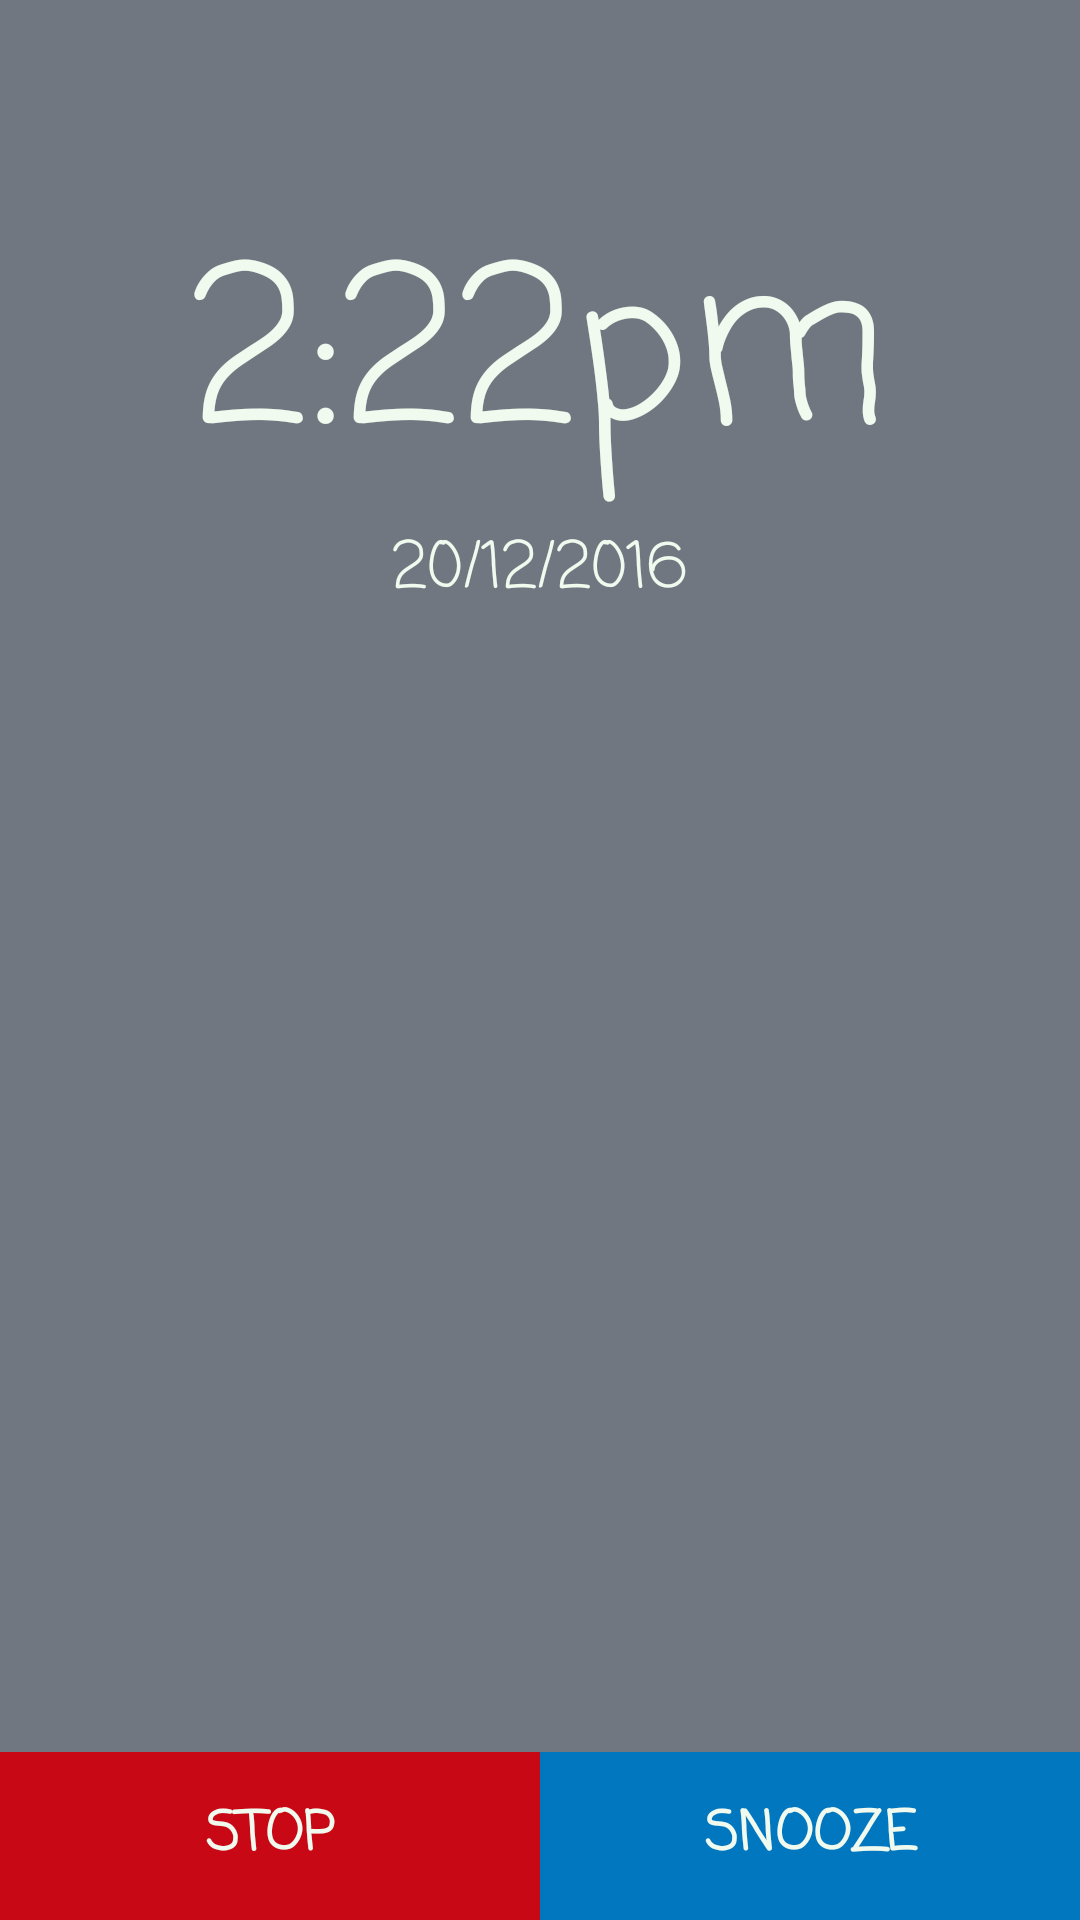

The Android layout XML behind this screen, and the referenced resources:
<!-- AndroidManifest.xml: application theme AppTheme -->
<!-- res/layout/alarm_dialog.xml -->
<?xml version="1.0" encoding="utf-8"?>
<FrameLayout xmlns:android="http://schemas.android.com/apk/res/android"
    xmlns:tools="http://schemas.android.com/tools"
    android:layout_width="match_parent"
    android:layout_height="match_parent"
    android:background="@color/colorPrimaryLight">

    <ImageView
        android:id="@+id/background"
        android:layout_width="match_parent"
        android:layout_height="match_parent" />

    <LinearLayout
        android:layout_width="match_parent"
        android:layout_height="match_parent"
        android:orientation="vertical">

    <ImageView
        android:id="@+id/alarm_clock"
        android:layout_width="wrap_content"
        android:layout_height="0px"
        android:layout_marginTop="20dp"
        android:layout_marginBottom="20dp"
        android:src="@drawable/alarm_clock" />

    <LinearLayout
        android:layout_width="match_parent"
        android:layout_height="0px"
        android:layout_weight=".2"
        android:gravity="center"
        android:orientation="vertical">


        <TextView
            android:id="@+id/time"
            android:layout_width="wrap_content"
            android:layout_height="wrap_content"
            android:text="2:22pm"
            android:fontFamily="casual"
            android:textColor="@color/white"
            android:textAlignment="center"
            android:textSize="70sp" />

        <TextView
            android:id="@+id/date"
            android:layout_width="wrap_content"
            android:layout_height="wrap_content"
            android:textAlignment="center"
            android:layout_gravity="center"
            android:text="20/12/2016"
            android:fontFamily="casual"
            android:textColor="@color/white"
            android:textSize="@dimen/extraLarge" />

    </LinearLayout>

    <TextView
        android:id="@+id/message_text"
        android:layout_width="wrap_content"
        android:layout_height="0px"
        android:layout_weight="0.36"
        android:gravity="center_vertical"
        android:layout_marginLeft="32dp"
        android:layout_marginRight="32dp"
        android:fontFamily="serif"
        android:textColor="@color/white"
        android:textSize="@dimen/extraLarge"
        tools:text="m dolor sit amet, consectetur adipiscing elit, sed do eiusmod tempor incididunt ut labore et dolore magna aliqua. Ut enim ad minim veniam, quis nostrud exercitation ullamco laboris nisi ut in voluptate velit esse c" />

    <LinearLayout
        android:id="@+id/linearLayout"
        android:layout_width="match_parent"
        android:layout_height="?attr/actionBarSize"
        android:gravity="bottom"
        android:layout_gravity="bottom">

        <Button
            android:id="@+id/stop"
            android:layout_width="0px"
            android:layout_height="match_parent"
            android:layout_weight=".5"
            android:background="@color/copperRed"
            android:padding="0px"
            android:text="@string/stop"
            android:fontFamily="casual"
            android:textStyle="bold"
            android:textColor="@color/white"
            android:textSize="@dimen/large" />

        <Button
            android:id="@+id/snooze"
            android:layout_width="0px"
            android:layout_height="match_parent"
            android:layout_weight=".5"
            android:background="#0077BE"
            android:padding="0px"
            android:text="@string/snooze"
            android:fontFamily="casual"
            android:textStyle="bold"
            android:textColor="@color/white"
            android:textSize="@dimen/large" />
    </LinearLayout>

    </LinearLayout>

</FrameLayout>
<!-- resources referenced by this layout -->
<resources>
  <color name="colorPrimaryLight">#717780</color>
  <color name="copperRed">#C80815</color>
  <color name="white">#F1FAEE</color>
  <dimen name="extraLarge">21sp</dimen>
  <dimen name="large">18sp</dimen>
  <!-- drawable alarm_clock: png bitmap (mipmap-hdpi, 6726 bytes) -->
  <string name="snooze">Snooze</string>
  <string name="stop">Stop</string>
  <style name="AppTheme" parent="Theme.AppCompat.Light.NoActionBar">
          
          <item name="colorPrimary">@color/colorPrimary</item>
          <item name="colorPrimaryDark">@color/colorPrimaryDark</item>
          <item name="colorAccent">@color/colorAccent</item>
      </style>
  <color name="colorPrimary">#383d44</color>
  <color name="colorPrimaryDark">#111214</color>
  <color name="colorAccent">#fff</color>
</resources>
